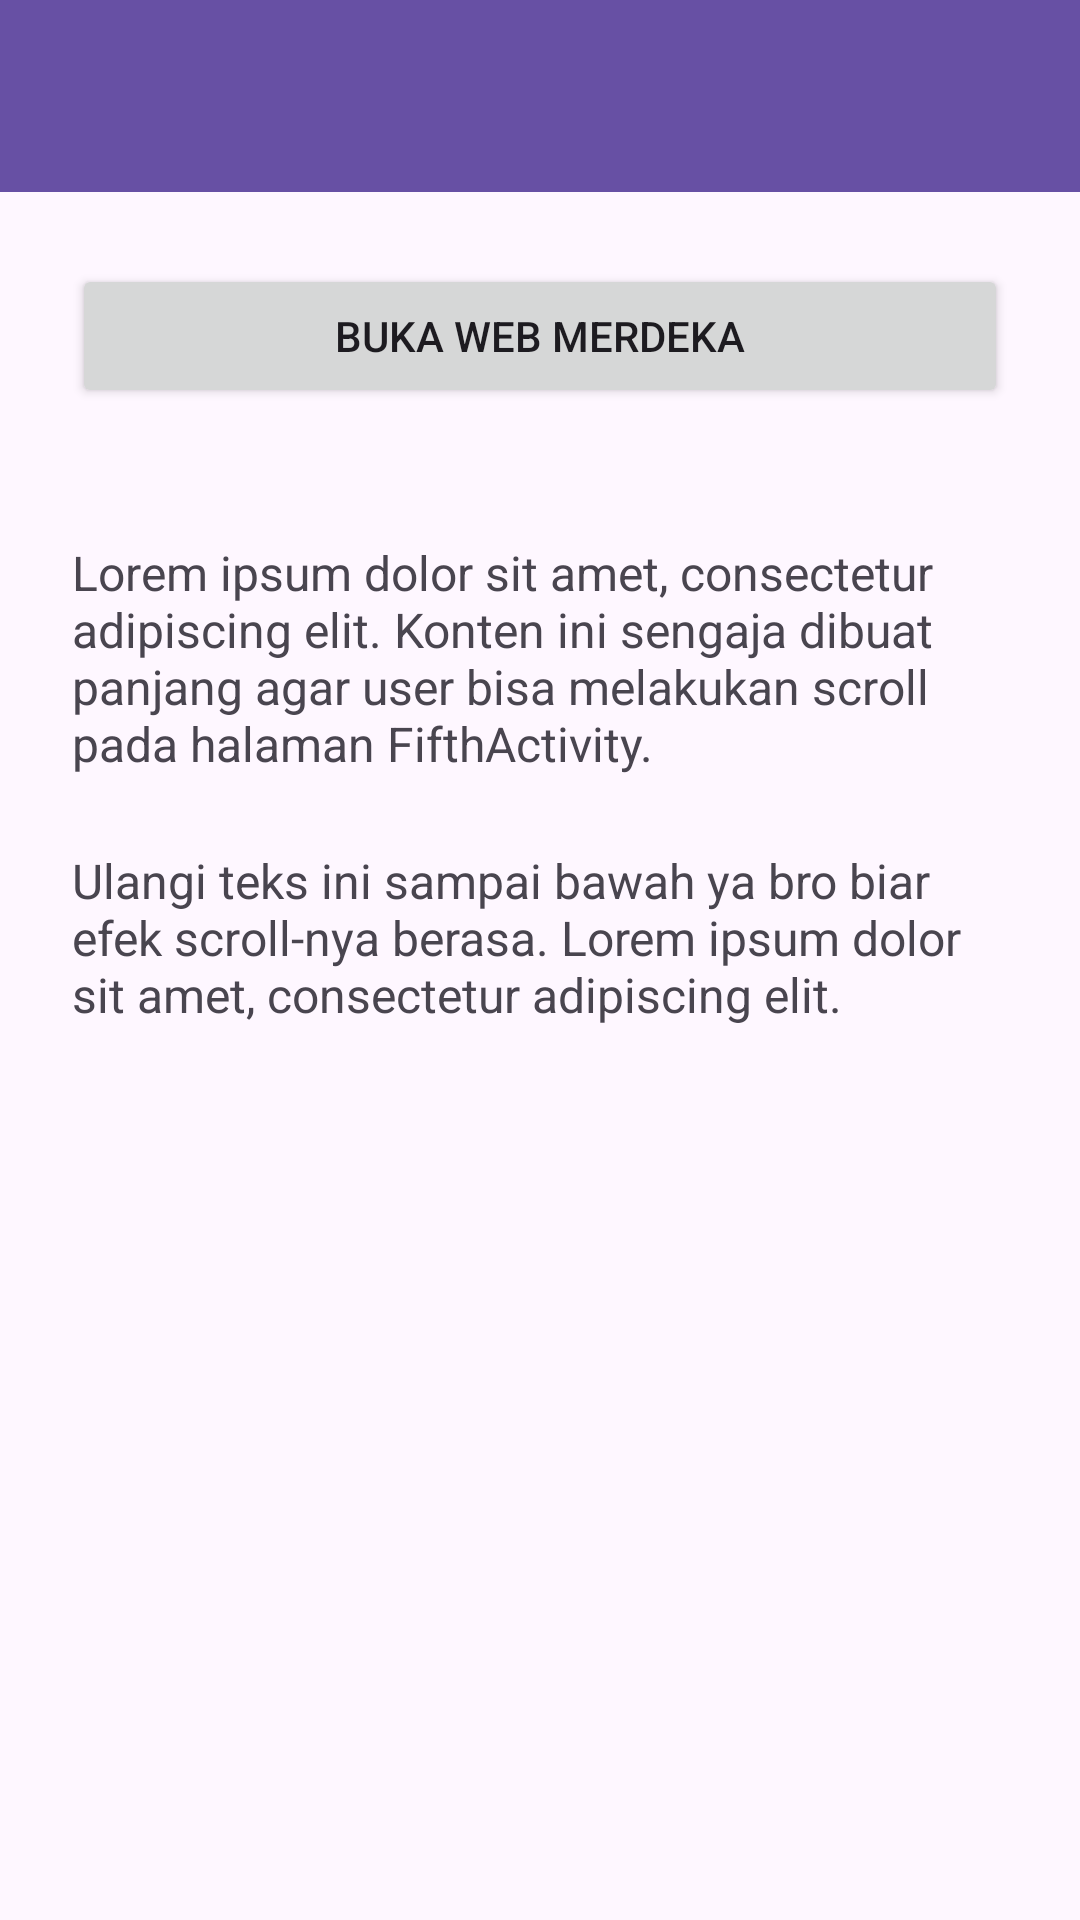

Reconstruct the res/layout file that produces this screen, plus the resources it refers to.
<!-- AndroidManifest.xml: application theme Theme.PercobaanY -->
<!-- res/layout/activity_fifth.xml -->
<?xml version="1.0" encoding="utf-8"?>
<androidx.coordinatorlayout.widget.CoordinatorLayout
    xmlns:android="http://schemas.android.com/apk/res/android"
    xmlns:app="http://schemas.android.com/apk/res-auto"
    android:id="@+id/main_fifth"
    android:layout_width="match_parent"
    android:layout_height="match_parent">

    <com.google.android.material.appbar.AppBarLayout
        android:id="@+id/appBarLayout"
        android:layout_width="match_parent"
        android:layout_height="wrap_content"
        android:theme="@style/ThemeOverlay.MaterialComponents.Dark.ActionBar">

        <androidx.appcompat.widget.Toolbar
            android:id="@+id/toolbar"
            android:layout_width="match_parent"
            android:layout_height="?attr/actionBarSize"
            android:background="?attr/colorPrimary"
            app:popupTheme="@style/ThemeOverlay.AppCompat.Light"
            app:titleTextColor="@android:color/white" />
    </com.google.android.material.appbar.AppBarLayout>

    <androidx.core.widget.NestedScrollView
        android:layout_width="match_parent"
        android:layout_height="match_parent"
        android:clipToPadding="false"
        android:padding="24dp"
        app:layout_behavior="@string/appbar_scrolling_view_behavior">

        <LinearLayout
            android:layout_width="match_parent"
            android:layout_height="wrap_content"
            android:orientation="vertical">

            <Button
                android:id="@+id/btnWebView"
                android:layout_width="match_parent"
                android:layout_height="wrap_content"
                android:layout_marginBottom="20dp"
                android:text="Buka Web Merdeka" />

            <TextView
                android:layout_width="match_parent"
                android:layout_height="wrap_content"
                android:layout_marginTop="24dp"
                android:text="Lorem ipsum dolor sit amet, consectetur adipiscing elit. Konten ini sengaja dibuat panjang agar user bisa melakukan scroll pada halaman FifthActivity."
                android:textSize="16sp" />

            <TextView
                android:layout_width="match_parent"
                android:layout_height="wrap_content"
                android:layout_marginTop="24dp"
                android:paddingBottom="100dp"
                android:text="Ulangi teks ini sampai bawah ya bro biar efek scroll-nya berasa. Lorem ipsum dolor sit amet, consectetur adipiscing elit."
                android:textSize="16sp" />

        </LinearLayout>
    </androidx.core.widget.NestedScrollView>

</androidx.coordinatorlayout.widget.CoordinatorLayout>
<!-- resources referenced by this layout -->
<resources>
  <style name="Theme.PercobaanY" parent="Base.Theme.PercobaanY" />
  <style name="Base.Theme.PercobaanY" parent="Theme.Material3.DayNight.NoActionBar">
          
          
      </style>
</resources>
